Run: headless pygame with SDL's dummy video driver; simulated clock (each Clock.tick advances the game by its frame time, no real sleeping); random seed 0; keys injected as events and as key.get_pressed() state; mouse plan: one left click at the window centre at the start of phase 2, then a move to the lower-right quarter at the start of phase 3.
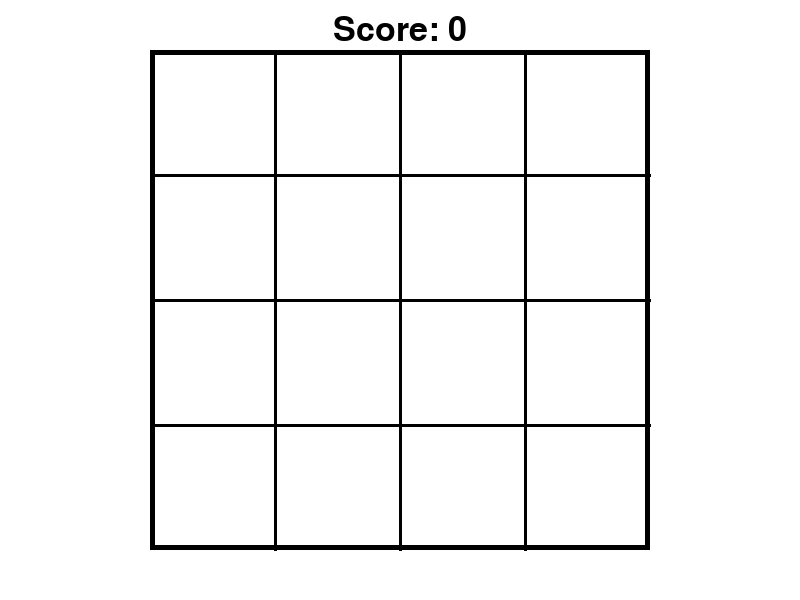
Frame 1 of 4 · flips 1–60 · no input
Frame 2 of 4 · flips 61–180 · clicked the window centre · tapped SPACE, RETURN · held RIGHT (→), D · screen unchanged from frame 1, image omitted
Frame 3 of 4 · flips 181–300 · moved the mouse to the lower-right quarter · held DOWN (↓), S · screen unchanged from frame 2, image omitted
Frame 4 of 4 · flips 301–420 · held LEFT (←), A, UP (↑), W · screen unchanged from frame 3, image omitted

The pygame program that drew these frames:

import pygame as py
import random
import time

py.init()

# Constants
WIDTH, HEIGHT = 800, 600
FPS = 60

WHITE = (255, 255, 255)
BLACK = (0, 0, 0)
RED = (255, 0, 0)
DARK_BLUE = (0, 0, 139)

screen = py.display.set_mode((WIDTH, HEIGHT), py.RESIZABLE)
py.display.set_caption('Limbo!')

# Fonts
py.font.init()
font = py.font.Font(None, 50)  # Default font, size 50

# Define main square properties
square_size = 500
square_x = (WIDTH - square_size) // 2
square_y = (HEIGHT - square_size) // 2

# Grid properties
rows, cols = 4, 4  # 4x4 grid
cell_size = square_size // rows  # Each smaller square's size

# Game variables
sequence = []  # Stores the correct sequence of boxes
player_index = 0  # Tracks player's position in sequence
score = 0
waiting_for_input = False  # Determines if the game is waiting for player input


def draw_grid():
    """Draws the main grid, outer square, and score."""
    screen.fill(WHITE)

    # Draw outer square
    py.draw.rect(screen, BLACK, (square_x, square_y, square_size, square_size), 5)

    # Draw grid lines inside the big square
    for i in range(1, rows):  # Vertical lines
        x = square_x + i * cell_size
        py.draw.line(screen, BLACK, (x, square_y), (x, square_y + square_size), 3)

    for j in range(1, cols):  # Horizontal lines
        y = square_y + j * cell_size
        py.draw.line(screen, BLACK, (square_x, y), (square_x + square_size, y), 3)

    # Draw score at the top center
    score_text = font.render(f"Score: {score}", True, BLACK)
    text_rect = score_text.get_rect(center=(WIDTH // 2, 30))
    screen.blit(score_text, text_rect)


def flash_sequence():
    """Flashes the sequence of boxes for the player to remember."""
    for (row, col) in sequence:
        draw_grid()
        flash_x = square_x + col * cell_size
        flash_y = square_y + row * cell_size
        py.draw.rect(screen, RED, (flash_x, flash_y, cell_size, cell_size))
        py.display.flip()
        time.sleep(0.5)  # Flash for 0.5 seconds
        draw_grid()
        py.display.flip()
        time.sleep(0.3)  # Pause before next flash


def vibrate_screen():
    """Simulates screen vibration when the player makes a mistake."""
    for _ in range(10):  # Vibrate 10 times
        offset_x = random.randint(-5, 5)
        offset_y = random.randint(-5, 5)
        screen.fill(WHITE)
        py.display.set_mode((WIDTH + offset_x, HEIGHT + offset_y))
        draw_grid()
        py.display.flip()
        time.sleep(0.02)
    py.display.set_mode((WIDTH, HEIGHT))  # Reset screen


def generate_new_sequence():
    """Creates a completely new randomized sequence based on the current score."""
    global sequence
    sequence = [(random.randint(0, rows - 1), random.randint(0, cols - 1)) for _ in range(score + 1)]
    random.shuffle(sequence)  # Shuffle to make it more unpredictable


def highlight_player_click(row, col):
    """Highlights the player's clicked box with Dark Blue for 0.5 seconds."""
    draw_grid()
    click_x = square_x + col * cell_size
    click_y = square_y + row * cell_size
    py.draw.rect(screen, DARK_BLUE, (click_x, click_y, cell_size, cell_size))
    py.display.flip()
    time.sleep(0.5)  # Show Dark Blue for 0.5 seconds
    draw_grid()
    py.display.flip()


def main():
    global sequence, player_index, score, waiting_for_input

    clock = py.time.Clock()
    run = True

    # Start with 1 random box
    score = 0
    generate_new_sequence()
    waiting_for_input = False  # Show sequence first

    while run:
        draw_grid()

        if not waiting_for_input:
            time.sleep(0.5)
            flash_sequence()
            player_index = 0  # Reset player input tracker
            waiting_for_input = True  # Now wait for player clicks

        for event in py.event.get():
            if event.type == py.QUIT:
                run = False

            if event.type == py.MOUSEBUTTONDOWN and waiting_for_input:
                mx, my = py.mouse.get_pos()

                # Check which grid cell was clicked
                clicked_col = (mx - square_x) // cell_size
                clicked_row = (my - square_y) // cell_size

                # Ignore clicks outside the grid
                if not (0 <= clicked_row < rows and 0 <= clicked_col < cols):
                    continue

                # Highlight player's click
                highlight_player_click(clicked_row, clicked_col)

                # Check if the player clicked the correct box in sequence
                if (clicked_row, clicked_col) == sequence[player_index]:
                    player_index += 1
                    if player_index == len(sequence):  # Completed sequence correctly
                        score += 1
                        generate_new_sequence()  # Create a new randomized sequence
                        waiting_for_input = False  # Show new sequence
                else:
                    # Player clicked the wrong box
                    score = 0
                    generate_new_sequence()  # Restart with new first box
                    vibrate_screen()
                    waiting_for_input = False  # Restart game from 1

        py.display.flip()
        clock.tick(FPS)

    py.quit()

if __name__ == "__main__":
    main()
